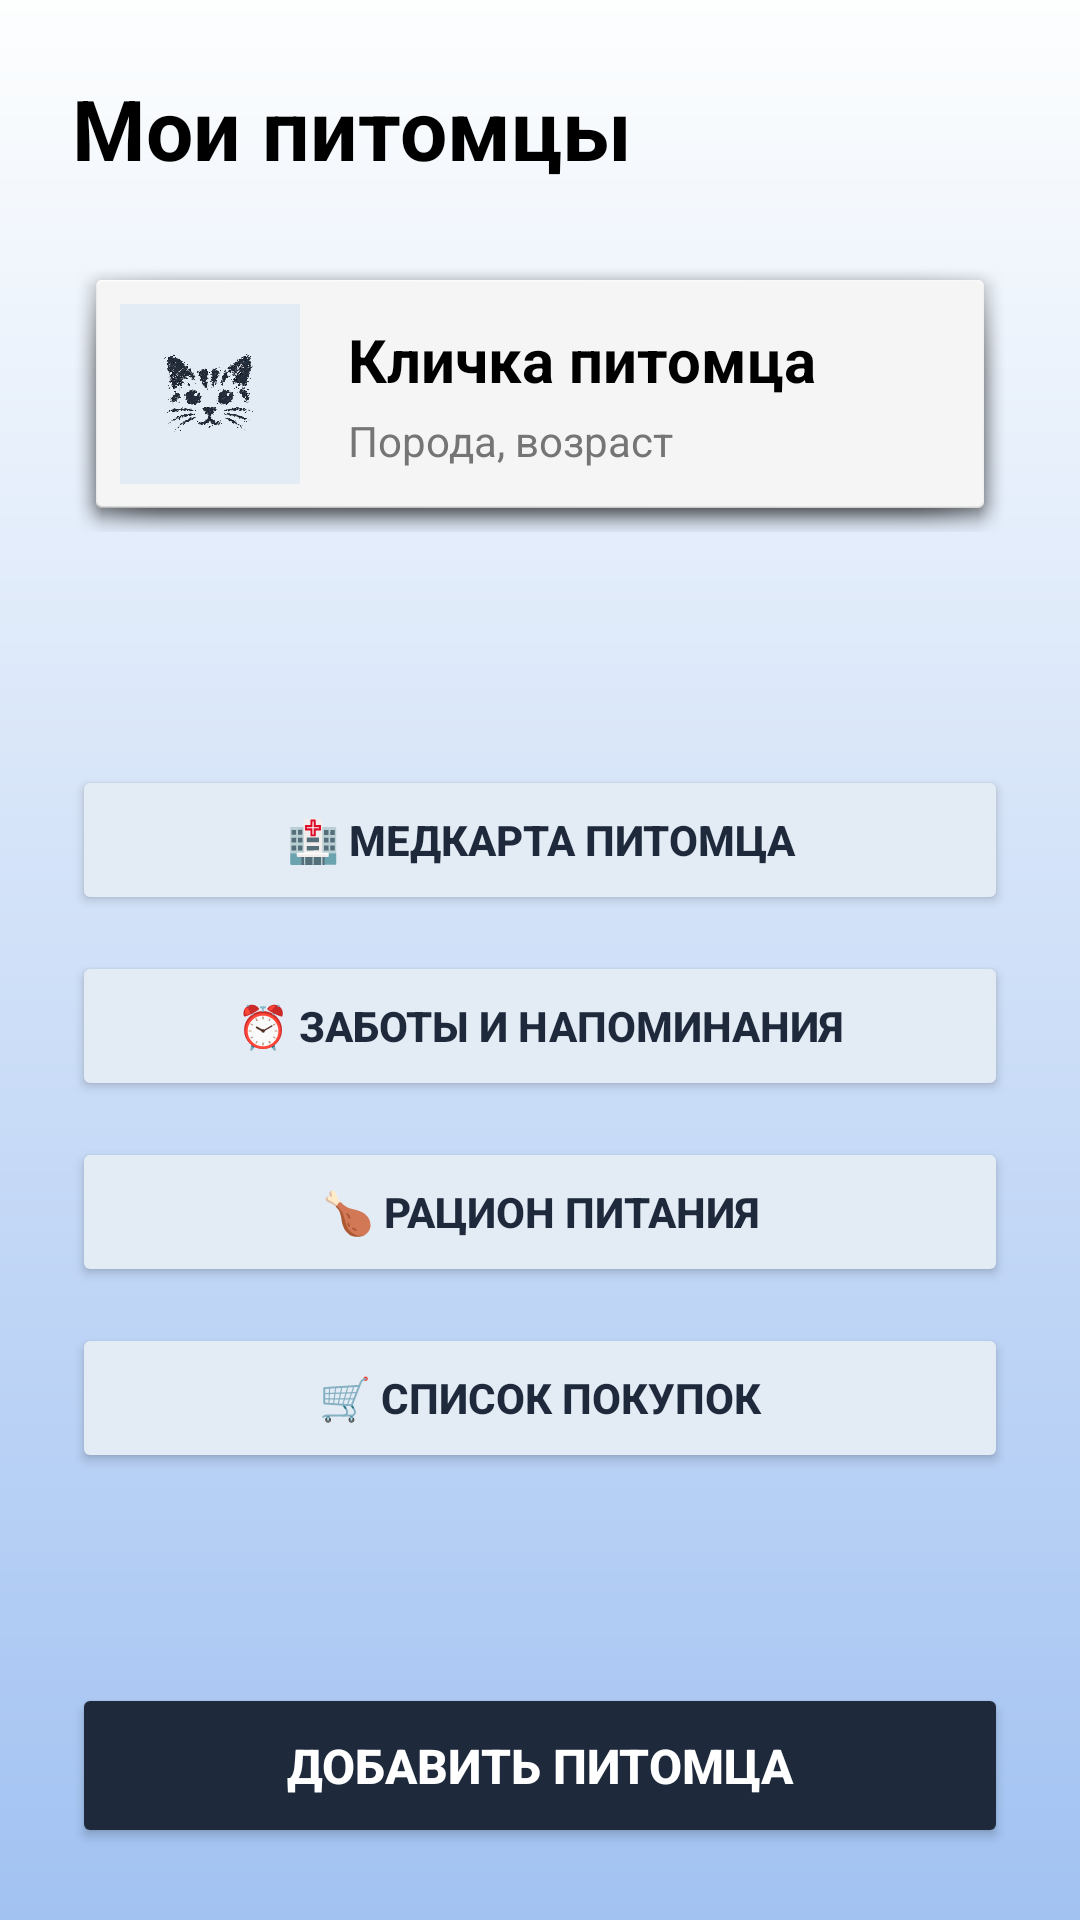

Here is an Android app screen rendered from its layout file. Give the layout XML and the strings, colors and styles it references.
<!-- AndroidManifest.xml: application theme Theme.LapkaApp -->
<!-- res/layout/activity_home.xml -->
<?xml version="1.0" encoding="utf-8"?>
<LinearLayout xmlns:android="http://schemas.android.com/apk/res/android"
android:layout_width="match_parent"
android:layout_height="match_parent"
android:orientation="vertical"
android:padding="24dp"
android:background="@drawable/background_gradient">

<TextView
    android:layout_width="wrap_content"
    android:layout_height="wrap_content"
    android:text="Мои питомцы"
    android:textSize="28sp"
    android:textStyle="bold"
    android:textColor="#000000"
    android:layout_marginBottom="24dp"/>


<LinearLayout
    android:id="@+id/cardPet"
    android:layout_width="match_parent"
    android:layout_height="wrap_content"
    android:orientation="horizontal"
    android:background="@android:drawable/dialog_holo_light_frame"
    android:padding="16dp"
    android:gravity="center_vertical"
    android:layout_marginBottom="24dp">

    
    <ImageView
        android:id="@+id/ivPetPhoto"
        android:layout_width="60dp"
        android:layout_height="60dp"
        android:layout_marginRight="16dp"
        android:src="@drawable/koshak"
        android:background="#E3EBF5"
        android:padding="8dp"/>

    
    <LinearLayout
        android:layout_width="0dp"
        android:layout_height="wrap_content"
        android:layout_weight="1"
        android:orientation="vertical">

        <TextView
            android:id="@+id/tvPetName"
            android:layout_width="wrap_content"
            android:layout_height="wrap_content"
            android:text="Кличка питомца"
            android:textSize="20sp"
            android:textStyle="bold"
            android:textColor="#000000"
            android:layout_marginBottom="4dp"/>

        <TextView
            android:id="@+id/tvPetInfo"
            android:layout_width="wrap_content"
            android:layout_height="wrap_content"
            android:text="Порода, возраст"
            android:textSize="14sp"
            android:textColor="#757575"/>
    </LinearLayout>
</LinearLayout>
    
    <LinearLayout
        android:layout_width="match_parent"
        android:layout_height="0dp"
        android:layout_weight="1"
        android:orientation="vertical"
        android:gravity="center"
        android:layout_marginBottom="16dp">

        <Button
            android:id="@+id/btnMedicalCard"
            android:layout_width="match_parent"
            android:layout_height="50dp"
            android:text="🏥 Медкарта питомца"
            android:textColor="#1E293B"
            android:backgroundTint="#E3EBF5"
            android:layout_marginBottom="12dp"
            android:textStyle="bold"/>

        <Button
            android:id="@+id/btnReminders"
            android:layout_width="match_parent"
            android:layout_height="50dp"
            android:text="⏰ Заботы и напоминания"
            android:textColor="#1E293B"
            android:backgroundTint="#E3EBF5"
            android:layout_marginBottom="12dp"
            android:textStyle="bold"/>

        <Button
            android:id="@+id/btnFeeding"
            android:layout_width="match_parent"
            android:layout_height="50dp"
            android:text="🍗 Рацион питания"
            android:textColor="#1E293B"
            android:backgroundTint="#E3EBF5"
            android:layout_marginBottom="12dp"
            android:textStyle="bold"/>

        <Button
            android:id="@+id/btnShopping"
            android:layout_width="match_parent"
            android:layout_height="50dp"
            android:text="🛒 Список покупок"
            android:textColor="#1E293B"
            android:backgroundTint="#E3EBF5"
            android:textStyle="bold"/>
    </LinearLayout>
<Button
    android:id="@+id/btnAddPet"
    android:layout_width="match_parent"
    android:layout_height="55dp"
    android:text="Добавить питомца"
    android:textColor="#FFFFFF"
    android:backgroundTint="#1E293B"
    android:textSize="16sp"
    android:textStyle="bold"/>

</LinearLayout>
<!-- resources referenced by this layout -->
<resources>
  <!-- drawable background_gradient (drawable) -->
  <?xml version="1.0" encoding="utf-8"?>
  <shape xmlns:android="http://schemas.android.com/apk/res/android"
      android:shape="rectangle">
      <gradient
          android:startColor="#FDFEFE"
          android:endColor="#A2C2F2"
          android:angle="270" />
  </shape>
  <!-- drawable koshak: png bitmap (drawable, 765719 bytes) -->
  <style name="Theme.LapkaApp" parent="Base.Theme.LapkaApp" />
  <style name="Base.Theme.LapkaApp" parent="Theme.Material3.DayNight.NoActionBar">
          
          
      </style>
</resources>
